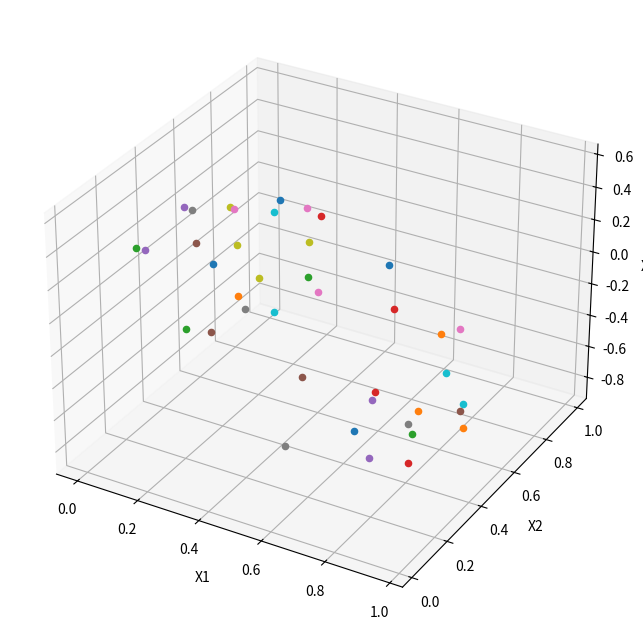
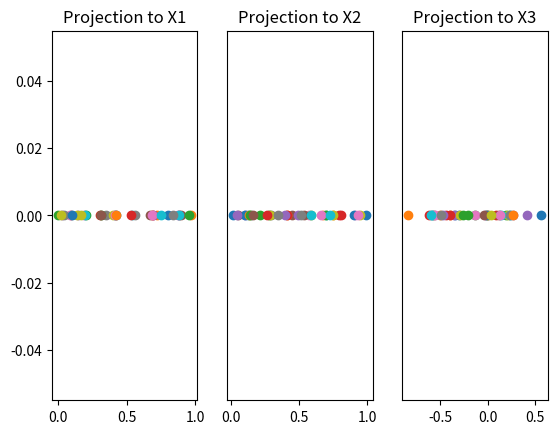
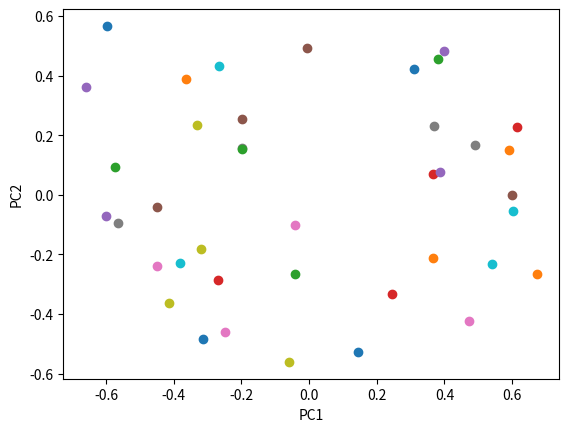
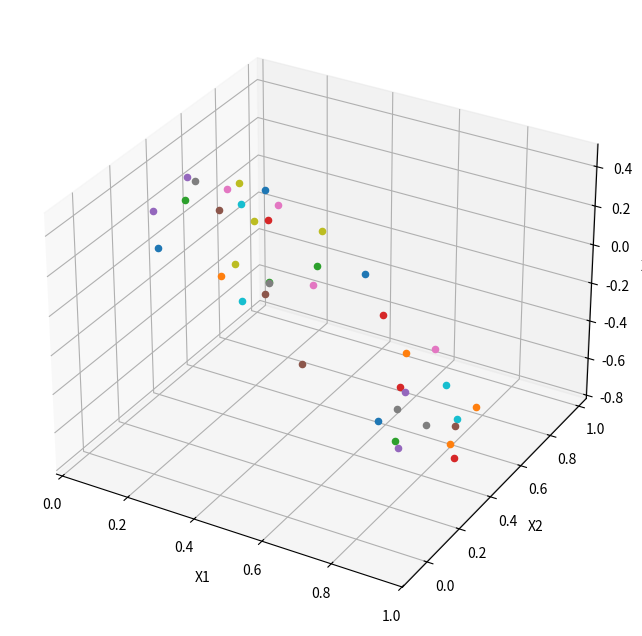
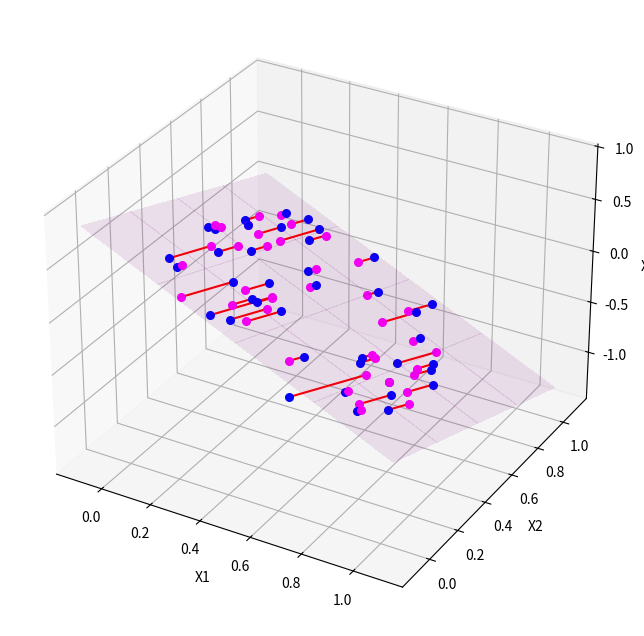

The script that saved these images, in order:
import numpy as np
import matplotlib.pyplot as plt

from mpl_toolkits.mplot3d import Axes3D
from mpl_toolkits.mplot3d import proj3d
from matplotlib.patches import FancyArrowPatch

class Arrow3D(FancyArrowPatch):
    def __init__(self, xs, ys, zs, *args, **kwargs):
        FancyArrowPatch.__init__(self, (0,0), (0,0), *args, **kwargs)
        self._verts3d = xs, ys, zs

    def draw(self, renderer):
        xs3d, ys3d, zs3d = self._verts3d
        xs, ys, zs = proj3d.proj_transform(xs3d, ys3d, zs3d, renderer.M)
        self.set_positions((xs[0],ys[0]),(xs[1],ys[1]))
        FancyArrowPatch.draw(self, renderer)

data = np.array([[0.1, 0.2, 0.3], [0.5, 0.6, 0.7], [0.3, 0.4, 0.55], [0.4, 0.47, 0.58], [0.6, 0.72, 0.79], [0.5, 0.45, 0.4], [0.3, 0.7, 0.2], [0.9, 0.4, 0.5]])

n = data.shape[0]

np.random.seed(1)

n_samples = 40

a_gen = 2
b_gen = 1
c_gen = 2
d_gen = 1

sigma = np.sqrt(0.05)

X1 = np.random.uniform(size=n_samples)
X2 = np.random.uniform(size=n_samples)

X3 = (d_gen - a_gen * X1 - b_gen * X2) / c_gen + np.random.normal(0, sigma, size=n_samples)

data = np.concatenate([[X1], [X2], [X3]], ).T
n = data.shape[0]



# Plot data points
%matplotlib notebook

fig = plt.figure(figsize=(8,8))
ax = fig.add_subplot(111, projection='3d')

for i in range(n):
    ax.scatter(data[i, 0], data[i, 1], data[i, 2])
ax.set_xlabel('X1')
ax.set_ylabel('X2')
ax.set_zlabel('X3')

plt.show()



# Project data to coordinate axes
fig = plt.figure()

ax1 = fig.add_subplot(131)
#ax1.set_xlim(0, 1)

for i in range(n):
    ax1.scatter(data[i, 0], [0])
    
ax1.set_title('Projection to X1')
    
var1 = np.var(data[:, 0])
print('Variance w.r.t X1: %s' % var1)

ax1 = fig.add_subplot(132)
#ax1.set_xlim(0, 1)
ax1.get_yaxis().set_visible(False)

for i in range(n):
    ax1.scatter(data[i, 1], [0])
    
ax1.set_title('Projection to X2')

var2 = np.var(data[:, 1])
print('Variance w.r.t X2: %s' % var2)

ax1 = fig.add_subplot(133)
#ax1.set_xlim(0, 1)
ax1.get_yaxis().set_visible(False)

for i in range(n):
    ax1.scatter(data[i, 2], [0])
    
ax1.set_title('Projection to X3')

var3 = np.var(data[:, 2])
print('Variance w.r.t X3: %s' % var3)

plt.show()

# Compute means of each feature
mean_x = np.mean(data[:,0])
mean_y = np.mean(data[:,1])
mean_z = np.mean(data[:,2])

mean_vector = np.array([[mean_x],[mean_y],[mean_z]])

print('Mean Vector:', mean_vector)

# Center the data
X = np.matrix(data)
X[:,0] -= mean_x
X[:,1] -= mean_y
X[:,2] -= mean_z

print('Mean after centering: %s' % np.mean(X))

# Compute covariance matrix
n = X.shape[0]
S = 1.0/n*X.T*X

print(S)

# Eigenvectors and eigenvalues  from the covariance matrix
eig_val, eig_vec = np.linalg.eig(S)

for i in range(len(eig_val)):
    eigvec = eig_vec[:,i].reshape(1,3).T

    print('Eigenvector {}: \n{}'.format(i+1, eigvec))
    print('Eigenvalue {}: {}'.format(i+1, eig_val[i]))
    print(40 * '-')


# Print products of eigenvectors to check that they are orthogonal
print(float(eig_vec[0]*eig_vec[1].T))
print(float(eig_vec[0]*eig_vec[2].T))
print(float(eig_vec[1]*eig_vec[2].T))

# Print norms of eigenvectors
print(np.linalg.norm(eig_vec[0]))
print(np.linalg.norm(eig_vec[1]))
print(np.linalg.norm(eig_vec[2]))

# Check that the sum of the eigenvalues equals to the sum of the variances
print('Sum of the eigenvalues: %s' % np.sum(eig_val))
print('Sum of the variances: %s' % np.sum(np.diag(S)))

# Make a list of (eigenvalue, eigenvector) tuples
eig_pairs = [(np.abs(eig_val[i]), eig_vec[:,i]) for i in range(len(eig_val))]

# Sort the (eigenvalue, eigenvector) tuples from high to low
eig_pairs.sort(key=lambda x: x[0], reverse=True)

# Visually confirm that the list is correctly sorted by decreasing eigenvalues
comb_var = list()
var = 0
for i in eig_pairs:
    print(i[0])
    var += i[0]
    comb_var.append(var)

# Plot data points with eigenvectors
%matplotlib notebook

fig = plt.figure(figsize=(8,8))
ax = fig.add_subplot(111, projection='3d')

for i in range(n):
    ax.scatter(data[i, 0], data[i, 1], data[i, 2])
ax.set_xlabel('X1')
ax.set_ylabel('X2')
ax.set_zlabel('X3')

scaling_factor = 3

for v in eig_vec.T:
    a = Arrow3D([mean_x, mean_x + v[0,0]/scaling_factor], [mean_y, mean_y + v[0,1]/scaling_factor], [mean_z, mean_z + v[0,2]/scaling_factor], mutation_scale=20, lw=3, arrowstyle="-|>", color="r")
    ax.add_artist(a)

plt.show()



# Create a projection matrix with the first and second principal component
nr_of_pc = 2 # Specify the number of principal components

if nr_of_pc == 1:
    matrix_w = eig_pairs[0][1].reshape(3,1)
elif nr_of_pc == 2:
    matrix_w = np.hstack((eig_pairs[0][1].reshape(3,1), eig_pairs[1][1].reshape(3,1)))
else:
    matrix_w = np.hstack((eig_pairs[0][1].reshape(3,1), eig_pairs[1][1].reshape(3,1), eig_pairs[2][1].reshape(3,1)))

print('Matrix W:', matrix_w)

p = matrix_w.shape[1]
exp_var = comb_var[p-1]/np.sum(eig_val)
print('Explained variance: %s' % exp_var)

# Transform data to a lower dimensional space
transformed = X*matrix_w
print(np.cov(transformed.T, bias=True))

# Plot the low dimensional representation

plt.figure()

for i in range(n):
    if nr_of_pc > 1:
        plt.scatter(transformed[i, 0], transformed[i, 1])
    else:
        plt.scatter(transformed[i, 0], 0) 
        
plt.xlabel('PC1')
if nr_of_pc > 1:
    plt.ylabel('PC2')
plt.show()



# Transform points back to the original space
re_transformed = transformed*matrix_w.T + np.vstack(mean_vector.T)
mean_x1 = np.mean(re_transformed[:,0])
mean_y1 = np.mean(re_transformed[:,1])
mean_z1 = np.mean(re_transformed[:,2])

# Plot data points after transformation back to original space

fig = plt.figure(figsize=(8,8))
ax2 = fig.add_subplot(111, projection='3d')

for i in range(n):
    ax2.scatter(re_transformed[i, 0], re_transformed[i, 1], re_transformed[i, 2])
ax2.set_xlabel('X1')
ax2.set_ylabel('X2')
ax2.set_zlabel('X3')

plt.show()



# Formula for a line (if we use only the first principal component)
if nr_of_pc == 1:
    v0 = np.array(matrix_w[:, 0]).reshape(-1,)
    p0 = re_transformed[0, :]

    points = []

    for t in [-1.1, 0.5]:
        points.append(np.array(p0 + v0*t)[0])

# Formula for plane (if we use the firs two principal components)
if nr_of_pc == 2:
    v1 = np.array(matrix_w[:, 0]).reshape(-1,)
    v2 = np.array(matrix_w[:, 1]).reshape(-1,)

    cp = np.cross(v1, v2)
    a, b, c = cp

    d = np.dot(cp, re_transformed[0,:].reshape(-1, 1))

    xx = np.linspace(-0.1, 1.1, 5)
    yy = np.linspace(-0.1, 1.1, 5)
    XX, YY = np.meshgrid(xx, yy)

    ZZ = (d - a * XX - b * YY) / c


# Project points back to the original space

%matplotlib notebook

show_eigenvectors = False

fig = plt.figure(figsize=(8,8))
ax = fig.add_subplot(111, projection='3d')
plt.rcParams['legend.fontsize'] = 10   

if nr_of_pc == 1:
    ax.plot([points[0][0], points[1][0]], [points[0][1], points[1][1]], [points[0][2], points[1][2]], c='magenta') # Line for 1-dimensional model
elif nr_of_pc == 2:
    surf = ax.plot_surface(XX, YY, ZZ, antialiased=False, color='magenta', alpha=0.1) # Plane for 2-dimensional model

for i in range(n):
    ax.scatter(data[i,0], data[i,1], data[i,2], 'o', s=30, c='blue', label='original points' )
    ax.scatter(re_transformed[i,0], re_transformed[i,1], re_transformed[i,2], '*', s=30, c='magenta', label='projected points' )
    plt.plot([re_transformed[i,0], data[i,0]], [re_transformed[i,1], data[i,1]],[re_transformed[i,2], data[i,2]], c='red')

if show_eigenvectors:
    for v in eig_vec.T:
        a = Arrow3D([mean_x, mean_x + v[0,0]], [mean_y, mean_y + v[0,1]], [mean_z, mean_z + v[0,2]], mutation_scale=20, lw=3, arrowstyle="-|>", color="r")
        ax.add_artist(a)
    
ax.set_xlabel('X1')
ax.set_ylabel('X2')
ax.set_zlabel('X3')

plt.show()






